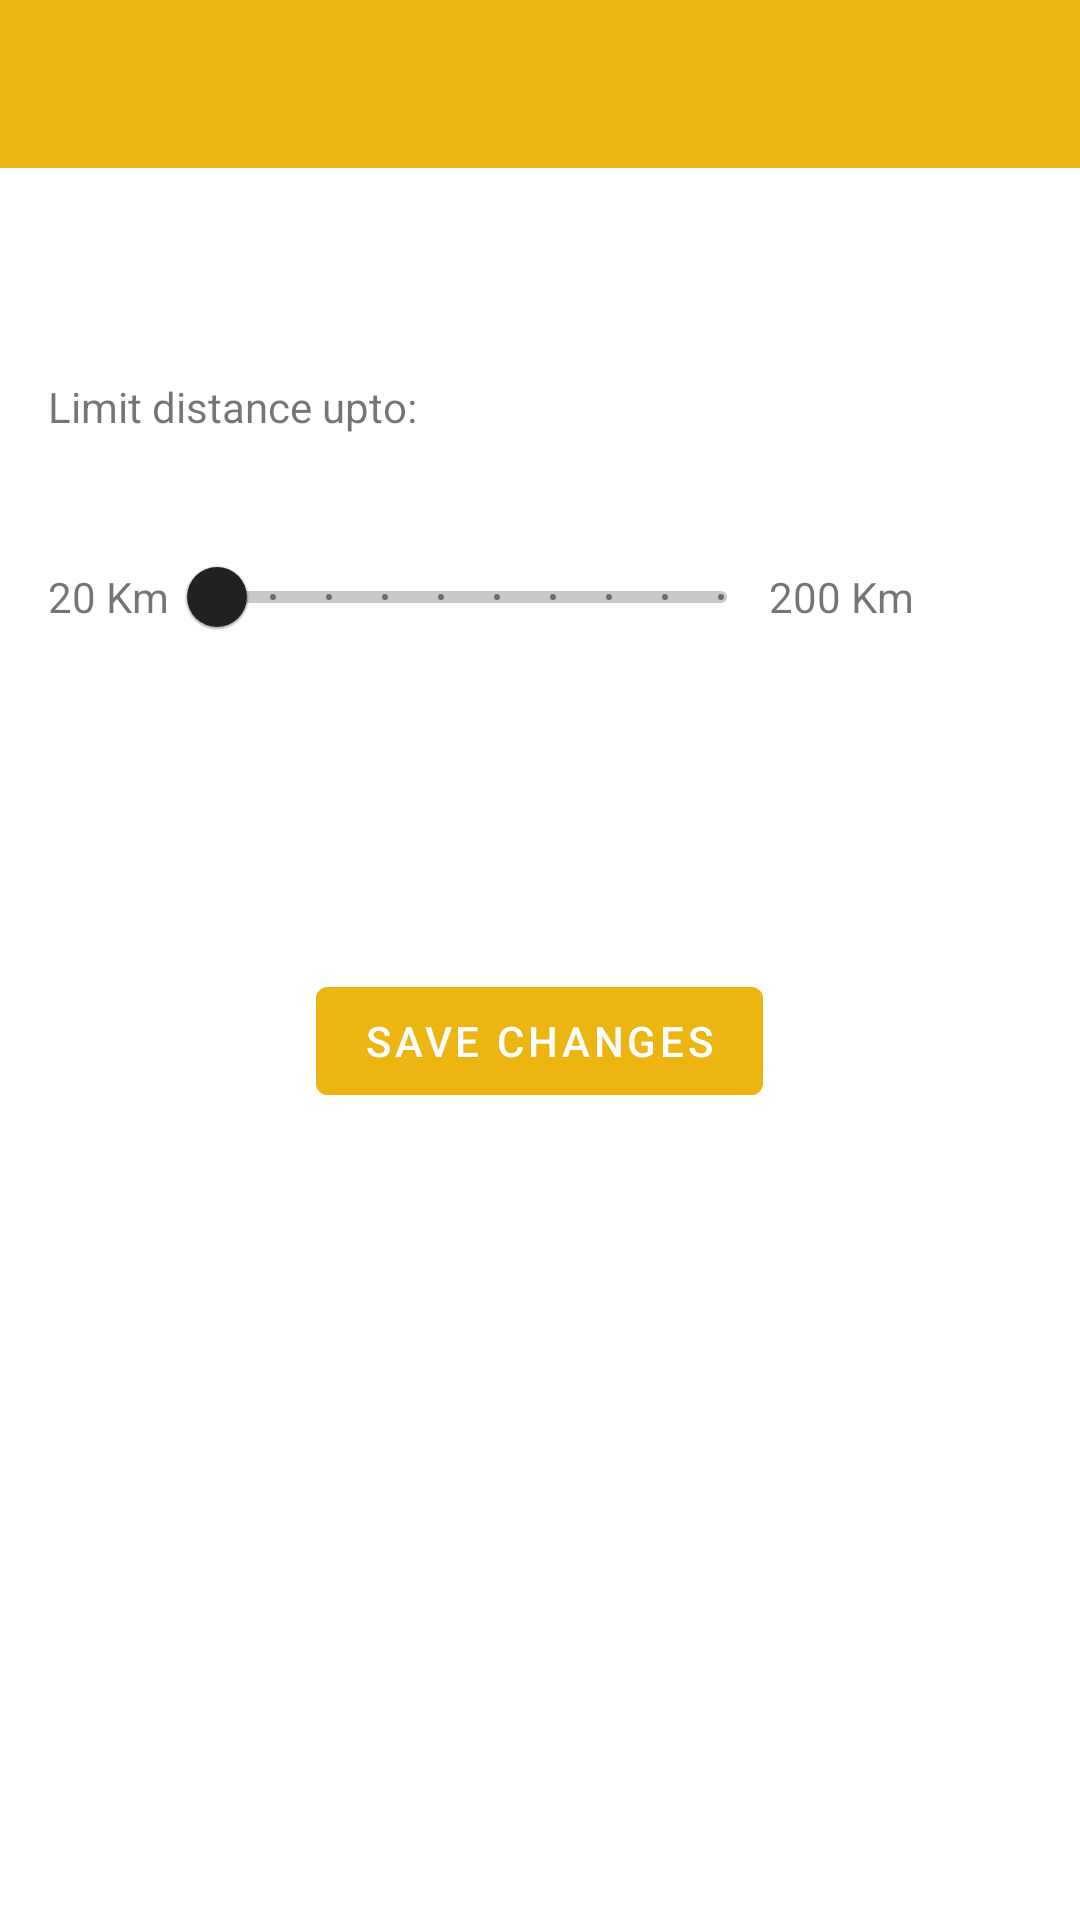

Reconstruct the res/layout file that produces this screen, plus the resources it refers to.
<!-- AndroidManifest.xml: application theme AppTheme -->
<!-- res/layout/dialog_filter.xml -->
<?xml version="1.0" encoding="utf-8"?>
<LinearLayout xmlns:android="http://schemas.android.com/apk/res/android"

    android:layout_width="match_parent"
    android:layout_height="match_parent"
    android:orientation="vertical"
    android:minHeight="500dp"
    android:minWidth="300dp"
    >



    <Toolbar
        android:layout_width="match_parent"
        android:layout_height="wrap_content"
        android:id="@+id/toolbarFilter"
        android:background="#ECB511"
        android:padding="0dp"


        />


    <LinearLayout
        android:layout_width="match_parent"
        android:layout_height="match_parent"
        android:gravity="center_horizontal"
        android:orientation="vertical"
        android:padding="16dp"

        >






        <TextView
            android:id="@+id/edit_text_update_Location"
            android:layout_width="match_parent"
            android:layout_height="wrap_content"
            android:layout_marginTop="40dp"
            android:drawableLeft="@drawable/ic_location"

            android:paddingTop="14dp"
            android:text="Limit distance upto:"/>



        <LinearLayout
            android:layout_marginTop="30dp"
            android:layout_width="match_parent"
            android:layout_height="wrap_content"
            android:orientation="horizontal"
            android:theme="@style/Theme.MaterialComponents.DayNight.DarkActionBar">

            <TextView
                android:layout_width="wrap_content"
                android:layout_height="wrap_content"
                android:layout_gravity="center"
                android:text="20 Km" />


            <com.google.android.material.slider.Slider
                android:layout_width="200dp"
                android:layout_height="wrap_content"
                android:valueFrom="20.0"
                android:valueTo="200.0"
                android:stepSize="20.0"

                />

            <TextView
                android:layout_width="wrap_content"
                android:layout_height="wrap_content"
                android:text="200 Km"
                android:layout_gravity="center"/>


        </LinearLayout>



















        <Button

            android:id="@+id/button_save_Filter"
            android:layout_width="wrap_content"
            android:layout_height="wrap_content"
            android:layout_gravity="center"
            android:text="Save Changes"
            android:layout_marginTop="100dp"
            android:backgroundTint="#ECB511"/>


    </LinearLayout>

</LinearLayout>
<!-- resources referenced by this layout -->
<resources>
  <style name="AppTheme" parent="Theme.MaterialComponents.Light.DarkActionBar">
          
          <item name="colorPrimary">@color/colorPrimary</item>
          <item name="colorPrimaryDark">@color/colorPrimaryDark</item>
          <item name="colorAccent">@color/colorAccent</item>
      </style>
  <color name="colorPrimary">#008577</color>
  <color name="colorPrimaryDark">#00574B</color>
  <color name="colorAccent">#D81B60</color>
</resources>
